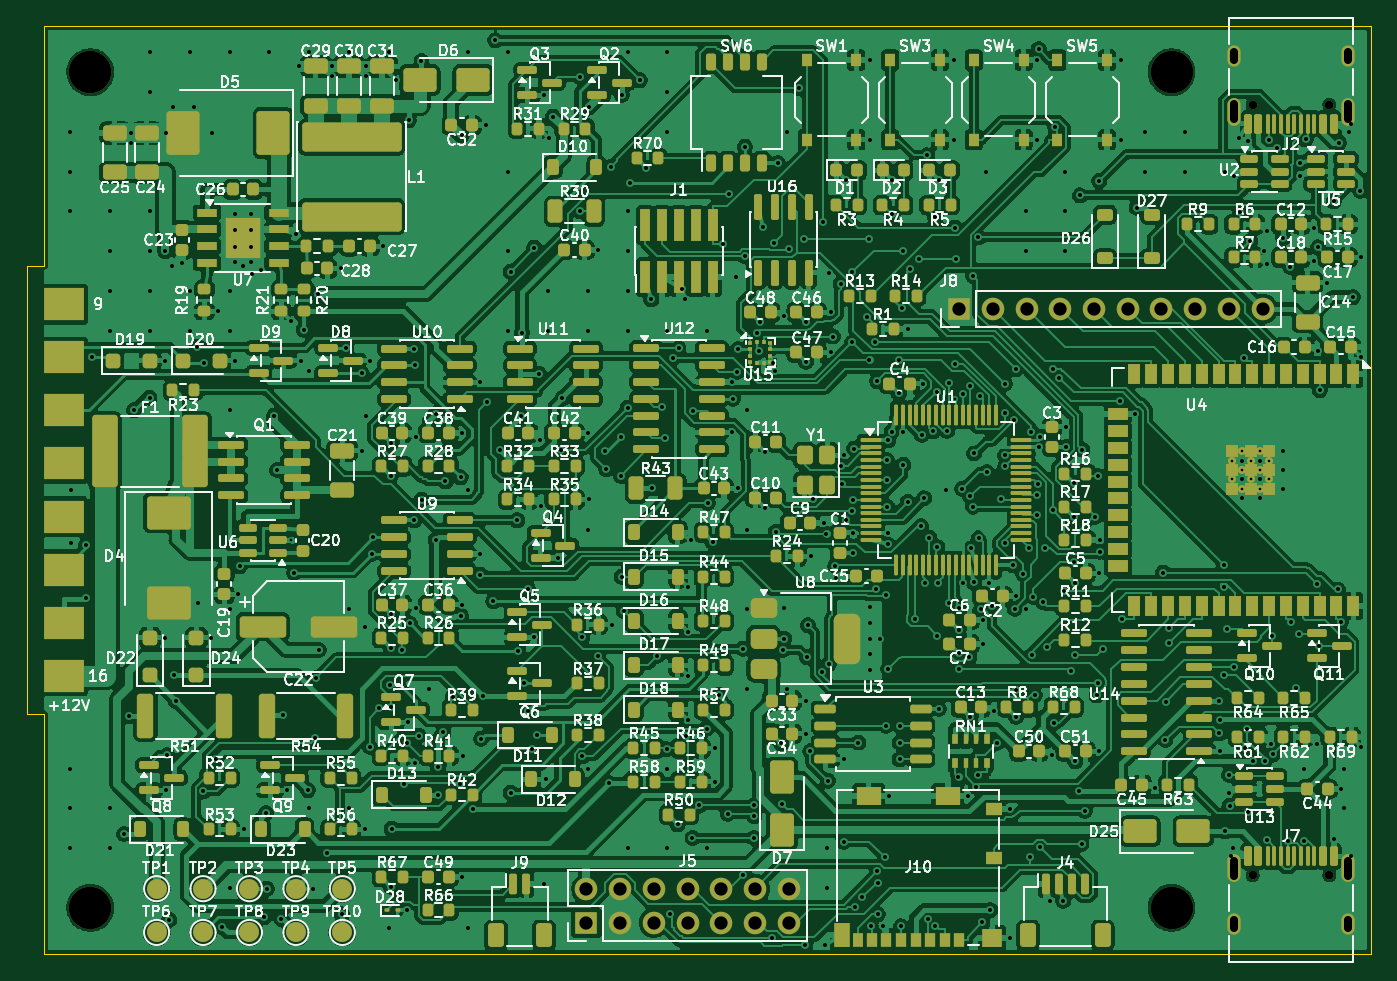
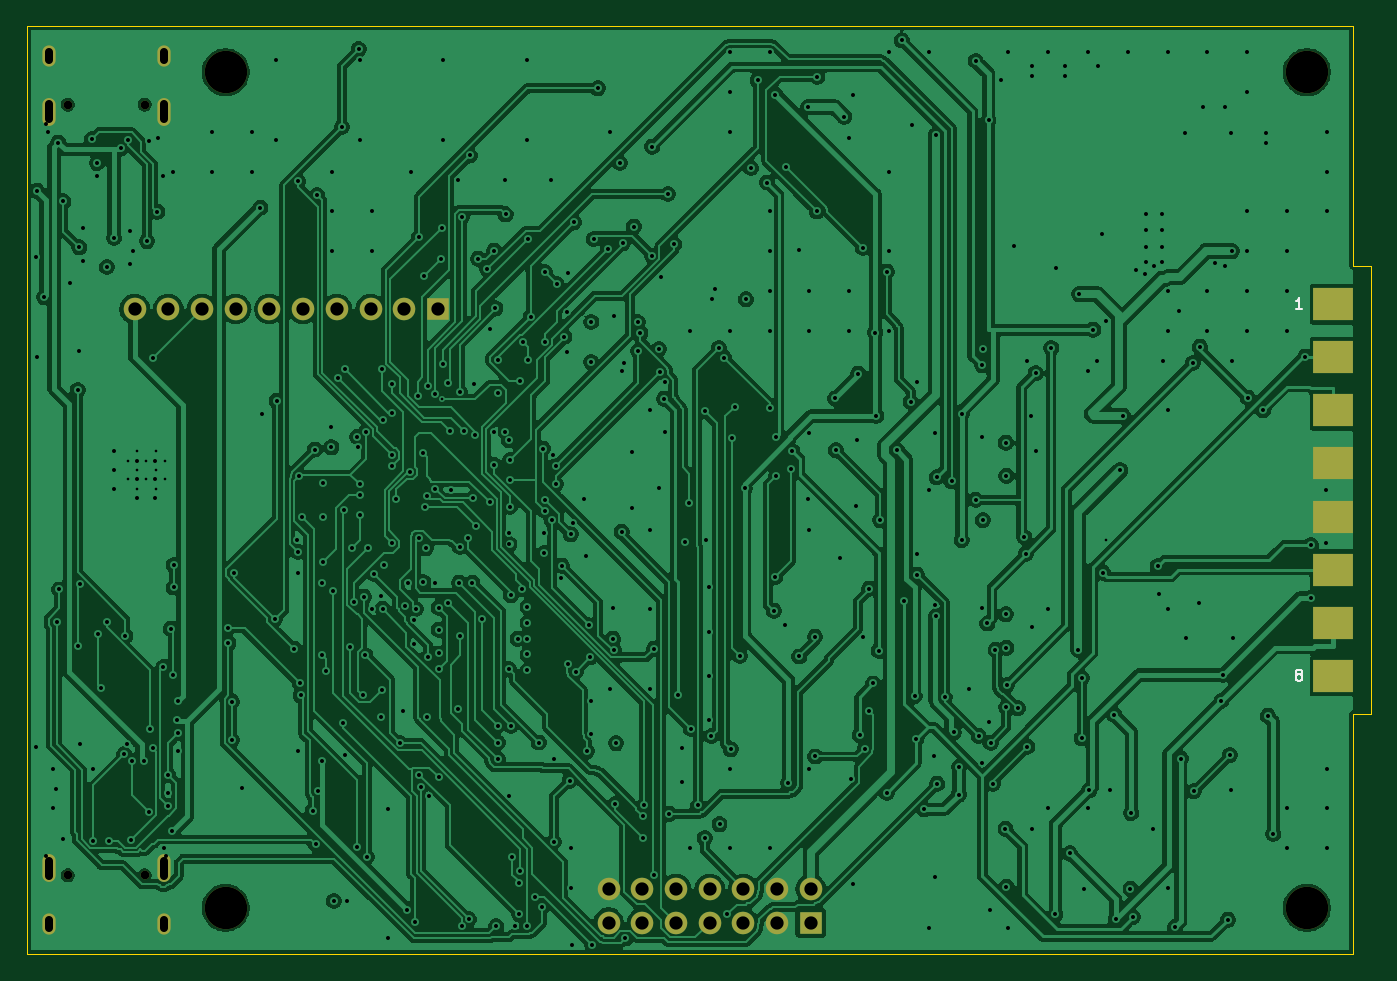
Circuit board: 11 layer files. Board 101.3 x 70.0 mm.
- bottom_copper: obd-adapter-B_Cu.gbl (317853 bytes)
- bottom_mask: obd-adapter-B_Mask.gbs (2002 bytes)
- paste: obd-adapter-B_Paste.gbp (456 bytes)
- bottom_silk: obd-adapter-B_Silkscreen.gbo (3692 bytes)
- outline: obd-adapter-Edge_Cuts.gm1 (786 bytes)
- top_copper: obd-adapter-F_Cu.gtl (958431 bytes)
- top_mask: obd-adapter-F_Mask.gts (28600 bytes)
- paste: obd-adapter-F_Paste.gtp (26188 bytes)
- top_silk: obd-adapter-F_Silkscreen.gto (371916 bytes)
- drill: obd-adapter-NPTH.drl (490 bytes)
- drill: obd-adapter-PTH.drl (10618 bytes)

=== bottom_copper: obd-adapter-B_Cu.gbl (317853 bytes, source omitted) ===
=== bottom_mask: obd-adapter-B_Mask.gbs ===
%TF.GenerationSoftware,KiCad,Pcbnew,10.0.8*%
%TF.CreationDate,2026-11-10T21:29:21-07:00*%
%TF.ProjectId,obd-adapter,6f62642d-6164-4617-9074-65722e6b6963,rev?*%
%TF.SameCoordinates,Original*%
%TF.FileFunction,Soldermask,Bot*%
%TF.FilePolarity,Negative*%
%FSLAX46Y46*%
G04 Gerber Fmt 4.6, Leading zero omitted, Abs format (unit mm)*
G04 Created by KiCad (PCBNEW 10.0.8) date 2026-11-10 21:29:21*
%MOMM*%
%LPD*%
G01*
G04 APERTURE LIST*
%ADD10C,3.200000*%
%ADD11C,0.650000*%
%ADD12O,1.000000X2.100000*%
%ADD13O,1.000000X1.600000*%
%ADD14R,1.700000X1.700000*%
%ADD15C,1.700000*%
%ADD16R,3.000000X2.500000*%
G04 APERTURE END LIST*
D10*
%TO.C,H1*%
X3500000Y-3500000D03*
%TD*%
%TO.C,H2*%
X85000000Y-3500000D03*
%TD*%
D11*
%TO.C,J7*%
X91110000Y-64050000D03*
X96890000Y-64050000D03*
D12*
X89680000Y-63520000D03*
D13*
X89680000Y-67700000D03*
D12*
X98320000Y-63520000D03*
D13*
X98320000Y-67700000D03*
%TD*%
D14*
%TO.C,J8*%
X69000000Y-21350000D03*
D15*
X71540000Y-21350000D03*
X74080000Y-21350000D03*
X76620000Y-21350000D03*
X79160000Y-21350000D03*
X81700000Y-21350000D03*
X84240000Y-21350000D03*
X86780000Y-21350000D03*
X89320000Y-21350000D03*
X91860000Y-21350000D03*
%TD*%
D10*
%TO.C,H3*%
X3500000Y-66500000D03*
%TD*%
%TO.C,H4*%
X85000000Y-66500000D03*
%TD*%
D16*
%TO.C,J6*%
X1500000Y-21000000D03*
X1500000Y-25000000D03*
X1500000Y-29000000D03*
X1500000Y-33000000D03*
X1500000Y-37000000D03*
X1500000Y-41000000D03*
X1500000Y-45000000D03*
X1500000Y-49000000D03*
%TD*%
D11*
%TO.C,J2*%
X96890000Y-5950000D03*
X91110000Y-5950000D03*
D12*
X98320000Y-6480000D03*
D13*
X98320000Y-2300000D03*
D12*
X89680000Y-6480000D03*
D13*
X89680000Y-2300000D03*
%TD*%
D14*
%TO.C,J5*%
X40900000Y-67600000D03*
D15*
X40900000Y-65060000D03*
X43440000Y-67600000D03*
X43440000Y-65060000D03*
X45980000Y-67600000D03*
X45980000Y-65060000D03*
X48520000Y-67600000D03*
X48520000Y-65060000D03*
X51060000Y-67600000D03*
X51060000Y-65060000D03*
X53600000Y-67600000D03*
X53600000Y-65060000D03*
X56140000Y-67600000D03*
X56140000Y-65060000D03*
%TD*%
M02*

=== paste: obd-adapter-B_Paste.gbp ===
%TF.GenerationSoftware,KiCad,Pcbnew,10.0.8*%
%TF.CreationDate,2026-11-10T21:29:21-07:00*%
%TF.ProjectId,obd-adapter,6f62642d-6164-4617-9074-65722e6b6963,rev?*%
%TF.SameCoordinates,Original*%
%TF.FileFunction,Paste,Bot*%
%TF.FilePolarity,Positive*%
%FSLAX46Y46*%
G04 Gerber Fmt 4.6, Leading zero omitted, Abs format (unit mm)*
G04 Created by KiCad (PCBNEW 10.0.8) date 2026-11-10 21:29:21*
%MOMM*%
%LPD*%
G01*
G04 APERTURE LIST*
G04 APERTURE END LIST*
M02*

=== bottom_silk: obd-adapter-B_Silkscreen.gbo ===
%TF.GenerationSoftware,KiCad,Pcbnew,10.0.8*%
%TF.CreationDate,2026-11-10T21:29:21-07:00*%
%TF.ProjectId,obd-adapter,6f62642d-6164-4617-9074-65722e6b6963,rev?*%
%TF.SameCoordinates,Original*%
%TF.FileFunction,Legend,Bot*%
%TF.FilePolarity,Positive*%
%FSLAX46Y46*%
G04 Gerber Fmt 4.6, Leading zero omitted, Abs format (unit mm)*
G04 Created by KiCad (PCBNEW 10.0.8) date 2026-11-10 21:29:21*
%MOMM*%
%LPD*%
G01*
G04 APERTURE LIST*
%ADD10C,0.120000*%
%ADD11C,3.200000*%
%ADD12C,0.650000*%
%ADD13O,1.000000X2.100000*%
%ADD14O,1.000000X1.600000*%
%ADD15R,1.700000X1.700000*%
%ADD16C,1.700000*%
%ADD17R,3.000000X2.500000*%
G04 APERTURE END LIST*
D10*
X3871428Y-21363855D02*
X4328571Y-21363855D01*
X4099999Y-21363855D02*
X4099999Y-20563855D01*
X4099999Y-20563855D02*
X4176190Y-20678140D01*
X4176190Y-20678140D02*
X4252380Y-20754331D01*
X4252380Y-20754331D02*
X4328571Y-20792426D01*
X4176190Y-48906712D02*
X4252380Y-48868617D01*
X4252380Y-48868617D02*
X4290475Y-48830521D01*
X4290475Y-48830521D02*
X4328571Y-48754331D01*
X4328571Y-48754331D02*
X4328571Y-48716236D01*
X4328571Y-48716236D02*
X4290475Y-48640045D01*
X4290475Y-48640045D02*
X4252380Y-48601950D01*
X4252380Y-48601950D02*
X4176190Y-48563855D01*
X4176190Y-48563855D02*
X4023809Y-48563855D01*
X4023809Y-48563855D02*
X3947618Y-48601950D01*
X3947618Y-48601950D02*
X3909523Y-48640045D01*
X3909523Y-48640045D02*
X3871428Y-48716236D01*
X3871428Y-48716236D02*
X3871428Y-48754331D01*
X3871428Y-48754331D02*
X3909523Y-48830521D01*
X3909523Y-48830521D02*
X3947618Y-48868617D01*
X3947618Y-48868617D02*
X4023809Y-48906712D01*
X4023809Y-48906712D02*
X4176190Y-48906712D01*
X4176190Y-48906712D02*
X4252380Y-48944807D01*
X4252380Y-48944807D02*
X4290475Y-48982902D01*
X4290475Y-48982902D02*
X4328571Y-49059093D01*
X4328571Y-49059093D02*
X4328571Y-49211474D01*
X4328571Y-49211474D02*
X4290475Y-49287664D01*
X4290475Y-49287664D02*
X4252380Y-49325760D01*
X4252380Y-49325760D02*
X4176190Y-49363855D01*
X4176190Y-49363855D02*
X4023809Y-49363855D01*
X4023809Y-49363855D02*
X3947618Y-49325760D01*
X3947618Y-49325760D02*
X3909523Y-49287664D01*
X3909523Y-49287664D02*
X3871428Y-49211474D01*
X3871428Y-49211474D02*
X3871428Y-49059093D01*
X3871428Y-49059093D02*
X3909523Y-48982902D01*
X3909523Y-48982902D02*
X3947618Y-48944807D01*
X3947618Y-48944807D02*
X4023809Y-48906712D01*
%LPC*%
D11*
%TO.C,H1*%
X3500000Y-3500000D03*
%TD*%
%TO.C,H2*%
X85000000Y-3500000D03*
%TD*%
D12*
%TO.C,J7*%
X91110000Y-64050000D03*
X96890000Y-64050000D03*
D13*
X89680000Y-63520000D03*
D14*
X89680000Y-67700000D03*
D13*
X98320000Y-63520000D03*
D14*
X98320000Y-67700000D03*
%TD*%
D15*
%TO.C,J8*%
X69000000Y-21350000D03*
D16*
X71540000Y-21350000D03*
X74080000Y-21350000D03*
X76620000Y-21350000D03*
X79160000Y-21350000D03*
X81700000Y-21350000D03*
X84240000Y-21350000D03*
X86780000Y-21350000D03*
X89320000Y-21350000D03*
X91860000Y-21350000D03*
%TD*%
D11*
%TO.C,H3*%
X3500000Y-66500000D03*
%TD*%
%TO.C,H4*%
X85000000Y-66500000D03*
%TD*%
D17*
%TO.C,J6*%
X1500000Y-21000000D03*
X1500000Y-25000000D03*
X1500000Y-29000000D03*
X1500000Y-33000000D03*
X1500000Y-37000000D03*
X1500000Y-41000000D03*
X1500000Y-45000000D03*
X1500000Y-49000000D03*
%TD*%
D12*
%TO.C,J2*%
X96890000Y-5950000D03*
X91110000Y-5950000D03*
D13*
X98320000Y-6480000D03*
D14*
X98320000Y-2300000D03*
D13*
X89680000Y-6480000D03*
D14*
X89680000Y-2300000D03*
%TD*%
D15*
%TO.C,J5*%
X40900000Y-67600000D03*
D16*
X40900000Y-65060000D03*
X43440000Y-67600000D03*
X43440000Y-65060000D03*
X45980000Y-67600000D03*
X45980000Y-65060000D03*
X48520000Y-67600000D03*
X48520000Y-65060000D03*
X51060000Y-67600000D03*
X51060000Y-65060000D03*
X53600000Y-67600000D03*
X53600000Y-65060000D03*
X56140000Y-67600000D03*
X56140000Y-65060000D03*
%TD*%
%LPD*%
M02*

=== outline: obd-adapter-Edge_Cuts.gm1 ===
%TF.GenerationSoftware,KiCad,Pcbnew,10.0.8*%
%TF.CreationDate,2026-11-10T21:29:21-07:00*%
%TF.ProjectId,obd-adapter,6f62642d-6164-4617-9074-65722e6b6963,rev?*%
%TF.SameCoordinates,Original*%
%TF.FileFunction,Profile,NP*%
%FSLAX46Y46*%
G04 Gerber Fmt 4.6, Leading zero omitted, Abs format (unit mm)*
G04 Created by KiCad (PCBNEW 10.0.8) date 2026-11-10 21:29:21*
%MOMM*%
%LPD*%
G01*
G04 APERTURE LIST*
%TA.AperFunction,Profile*%
%ADD10C,0.100000*%
%TD*%
G04 APERTURE END LIST*
D10*
X-1300000Y-18100000D02*
X0Y-18100000D01*
X-1300000Y-51900000D02*
X-1300000Y-18100000D01*
X0Y0D02*
X100000000Y0D01*
X0Y-18100000D02*
X0Y0D01*
X0Y-51900000D02*
X-1300000Y-51900000D01*
X0Y-70000000D02*
X0Y-51900000D01*
X100000000Y0D02*
X100000000Y-70000000D01*
X100000000Y-70000000D02*
X0Y-70000000D01*
M02*

=== top_copper: obd-adapter-F_Cu.gtl (958431 bytes, source omitted) ===
=== top_mask: obd-adapter-F_Mask.gts (28600 bytes, source omitted) ===
=== paste: obd-adapter-F_Paste.gtp (26188 bytes, source omitted) ===
=== top_silk: obd-adapter-F_Silkscreen.gto (371916 bytes, source omitted) ===
=== drill: obd-adapter-NPTH.drl ===
M48
; DRILL file KiCad 10.0.8 date 2026-11-10T21:29:21
; FORMAT={-:-/ absolute / metric / decimal}
; #@! TF.CreationDate,2026-11-10T21:29:21-07:00
; #@! TF.GenerationSoftware,Kicad,Pcbnew,10.0.8
; #@! TF.FileFunction,NonPlated,1,4,NPTH
FMAT,2
METRIC
; #@! TA.AperFunction,NonPlated,NPTH,ComponentDrill
T1C0.650
; #@! TA.AperFunction,NonPlated,NPTH,ComponentDrill
T2C3.200
%
G90
G05
T1
X91.11Y-5.95
X91.11Y-64.05
X96.89Y-5.95
X96.89Y-64.05
T2
X3.5Y-3.5
X3.5Y-66.5
X85.0Y-3.5
X85.0Y-66.5
M30

=== drill: obd-adapter-PTH.drl (10618 bytes, source omitted) ===
